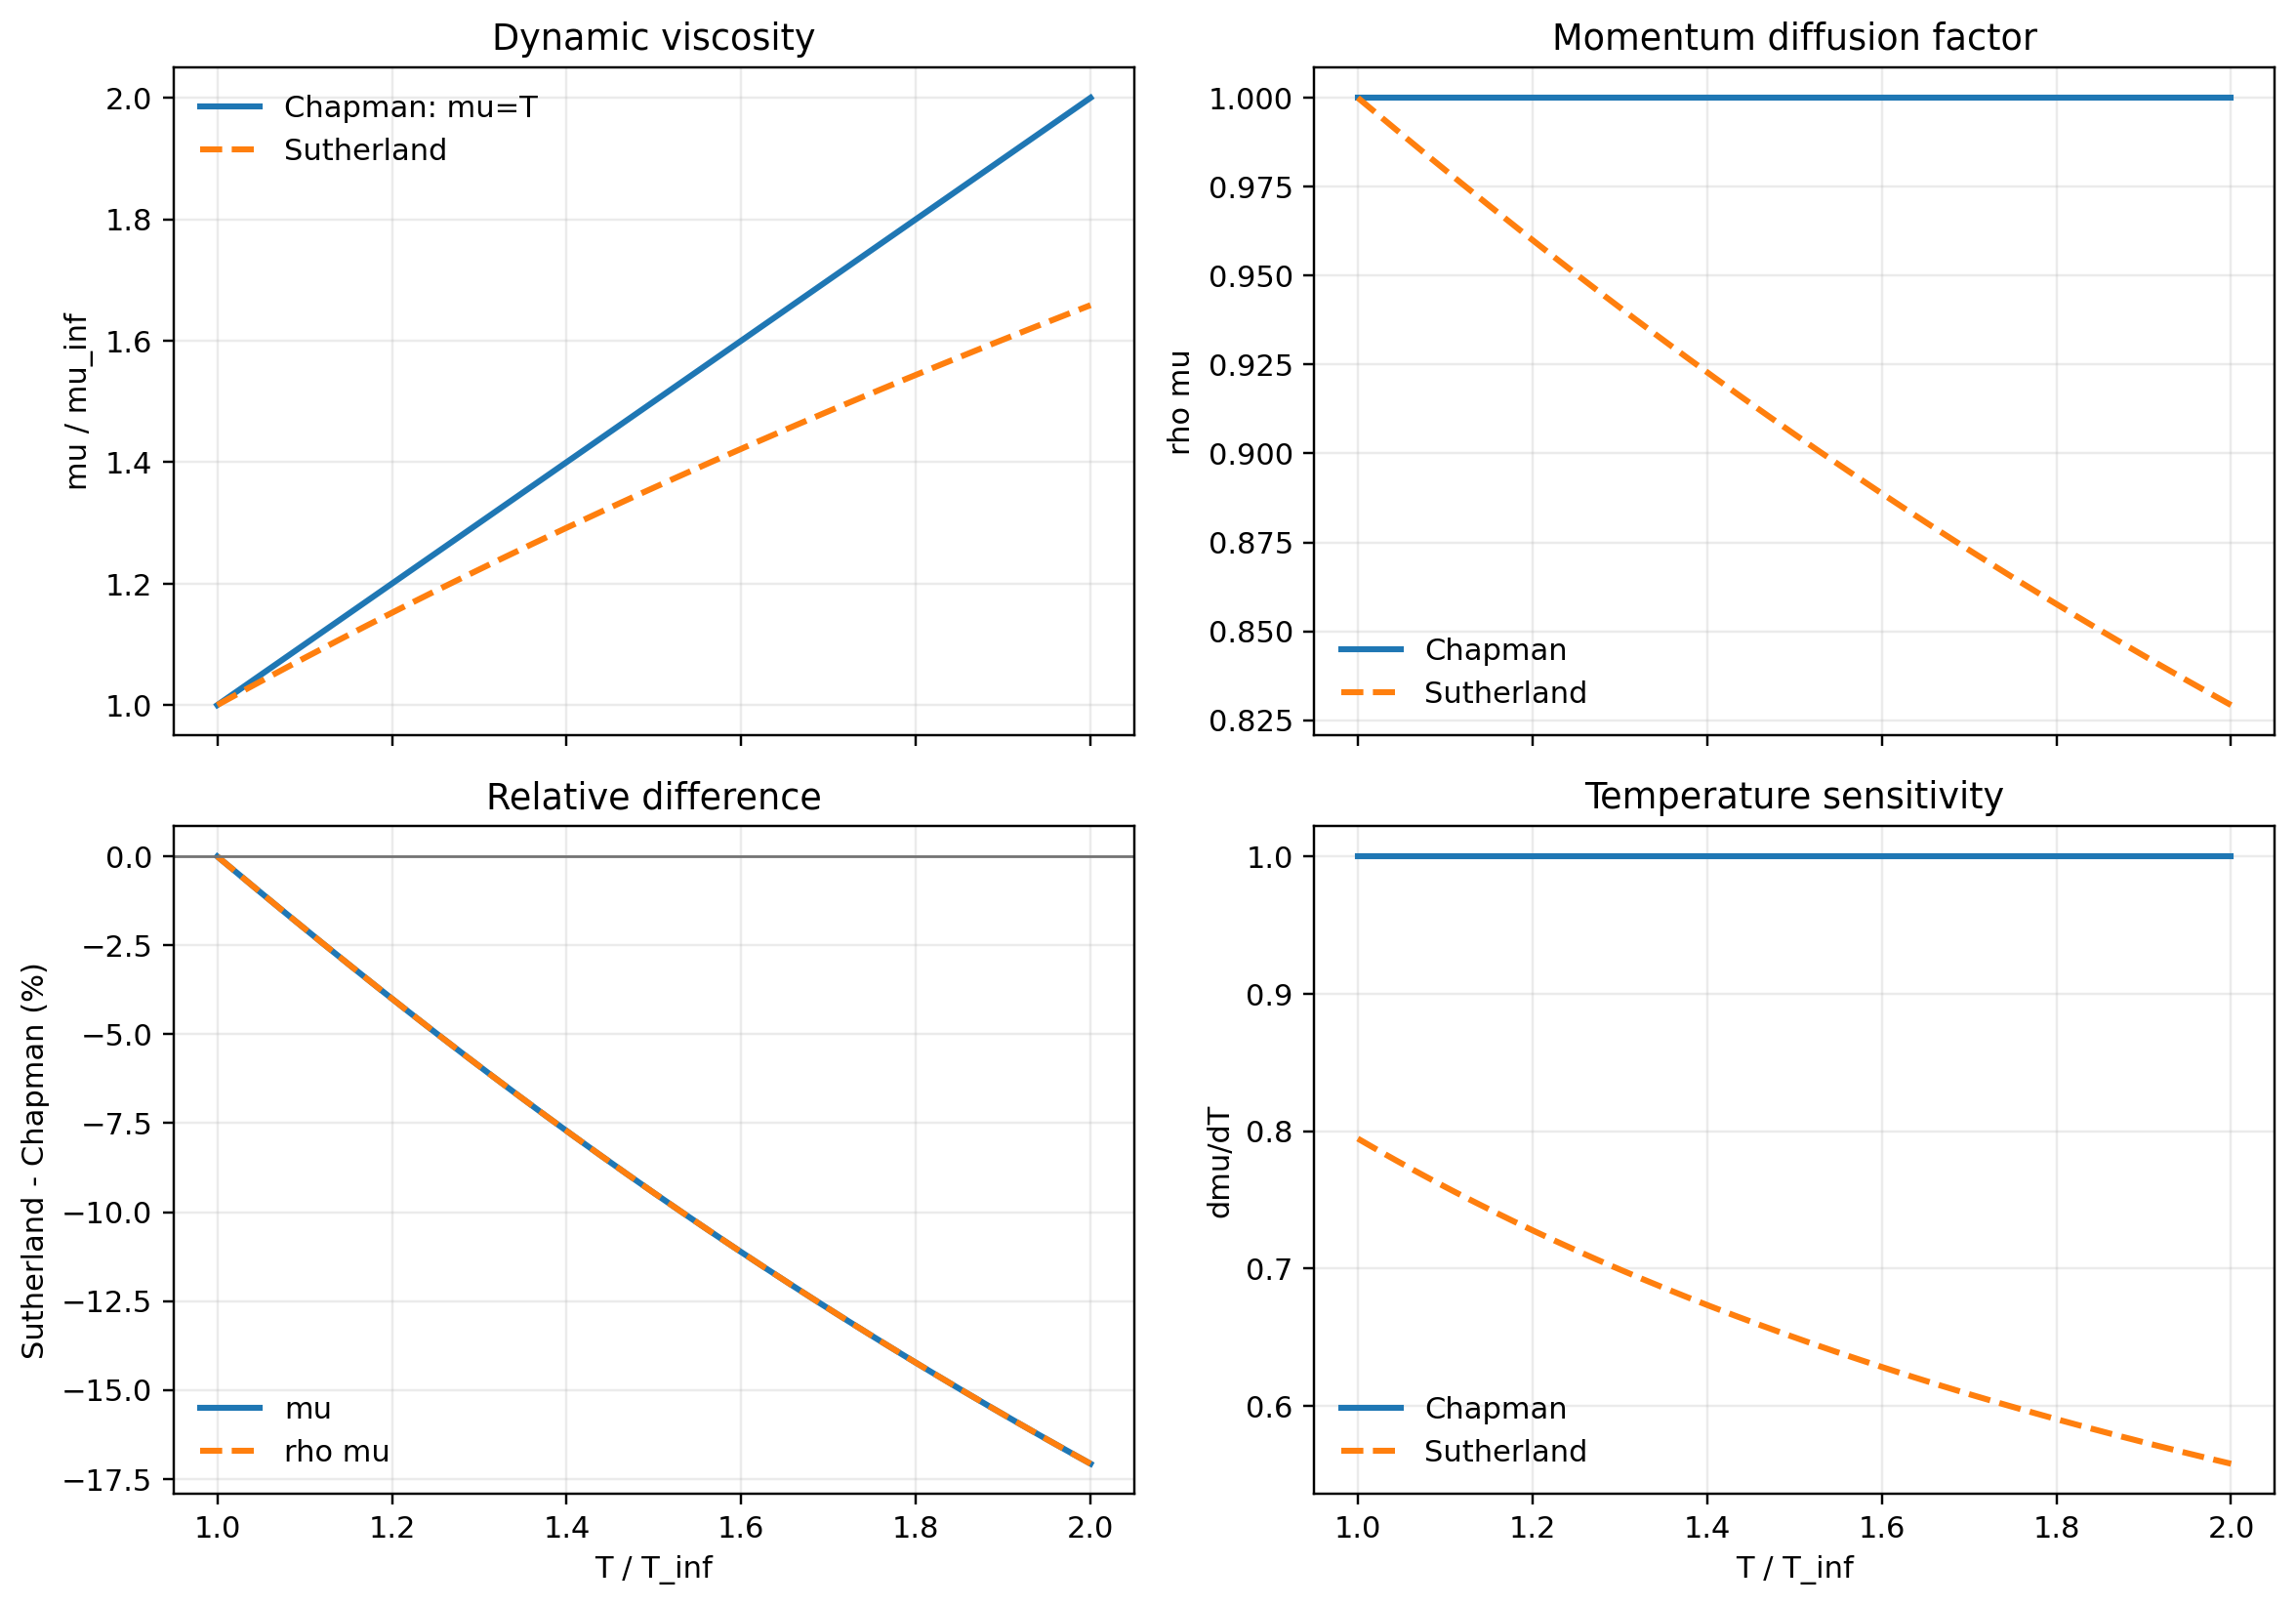

Data behind this chart, as committed beside it:
T, mu_chapman, mu_sutherland, rho_mu_chapman, rho_mu_sutherland, nu_chapman, nu_sutherland, dmu_dT_chapman, dmu_dT_sutherland, rel_mu_sutherland_minus_chapman, rel_rho_mu_sutherland_minus_chapman
1.0, 1.0, 1.0, 1.0, 1.0, 1.0, 1.0, 1.0, 0.7946, 0.0, 0.0
1.001, 1.001, 1.001, 1.0, 0.9998, 1.002, 1.002, 1.0, 0.7942, -0.0002054, -0.0002054
1.002, 1.002, 1.002, 1.0, 0.9996, 1.004, 1.004, 1.0, 0.7938, -0.0004108, -0.0004108
1.003, 1.003, 1.002, 1.0, 0.9994, 1.006, 1.005, 1.0, 0.7935, -0.0006161, -0.0006161
1.004, 1.004, 1.003, 1.0, 0.9992, 1.008, 1.007, 1.0, 0.7931, -0.0008214, -0.0008214
1.005, 1.005, 1.004, 1.0, 0.999, 1.01, 1.009, 1.0, 0.7927, -0.001027, -0.001027
1.006, 1.006, 1.005, 1.0, 0.9988, 1.012, 1.011, 1.0, 0.7924, -0.001232, -0.001232
1.007, 1.007, 1.006, 1.0, 0.9986, 1.014, 1.013, 1.0, 0.792, -0.001437, -0.001437
1.008, 1.008, 1.006, 1.0, 0.9984, 1.016, 1.014, 1.0, 0.7916, -0.001642, -0.001642
1.009, 1.009, 1.007, 1.0, 0.9982, 1.018, 1.016, 1.0, 0.7913, -0.001847, -0.001847
1.01, 1.01, 1.008, 1.0, 0.9979, 1.02, 1.018, 1.0, 0.7909, -0.002052, -0.002052
1.011, 1.011, 1.009, 1.0, 0.9977, 1.022, 1.02, 1.0, 0.7905, -0.002257, -0.002257
1.012, 1.012, 1.01, 1.0, 0.9975, 1.024, 1.022, 1.0, 0.7902, -0.002462, -0.002462
1.013, 1.013, 1.01, 1.0, 0.9973, 1.026, 1.023, 1.0, 0.7898, -0.002667, -0.002667
1.014, 1.014, 1.011, 1.0, 0.9971, 1.028, 1.025, 1.0, 0.7894, -0.002872, -0.002872
1.015, 1.015, 1.012, 1.0, 0.9969, 1.03, 1.027, 1.0, 0.7891, -0.003077, -0.003077
1.016, 1.016, 1.013, 1.0, 0.9967, 1.032, 1.029, 1.0, 0.7887, -0.003282, -0.003282
1.017, 1.017, 1.013, 1.0, 0.9965, 1.034, 1.031, 1.0, 0.7883, -0.003486, -0.003486
1.018, 1.018, 1.014, 1.0, 0.9963, 1.036, 1.032, 1.0, 0.788, -0.003691, -0.003691
1.019, 1.019, 1.015, 1.0, 0.9961, 1.038, 1.034, 1.0, 0.7876, -0.003896, -0.003896
1.02, 1.02, 1.016, 1.0, 0.9959, 1.04, 1.036, 1.0, 0.7872, -0.0041, -0.0041
1.021, 1.021, 1.017, 1.0, 0.9957, 1.042, 1.038, 1.0, 0.7869, -0.004305, -0.004305
1.022, 1.022, 1.017, 1.0, 0.9955, 1.044, 1.04, 1.0, 0.7865, -0.004509, -0.004509
1.023, 1.023, 1.018, 1.0, 0.9953, 1.047, 1.042, 1.0, 0.7861, -0.004714, -0.004714
1.024, 1.024, 1.019, 1.0, 0.9951, 1.049, 1.043, 1.0, 0.7858, -0.004918, -0.004918
1.025, 1.025, 1.02, 1.0, 0.9949, 1.051, 1.045, 1.0, 0.7854, -0.005122, -0.005122
1.026, 1.026, 1.021, 1.0, 0.9947, 1.053, 1.047, 1.0, 0.7851, -0.005327, -0.005327
1.027, 1.027, 1.021, 1.0, 0.9945, 1.055, 1.049, 1.0, 0.7847, -0.005531, -0.005531
1.028, 1.028, 1.022, 1.0, 0.9943, 1.057, 1.051, 1.0, 0.7843, -0.005735, -0.005735
1.029, 1.029, 1.023, 1.0, 0.9941, 1.059, 1.053, 1.0, 0.784, -0.005939, -0.005939
1.03, 1.03, 1.024, 1.0, 0.9939, 1.061, 1.054, 1.0, 0.7836, -0.006144, -0.006144
1.031, 1.031, 1.024, 1.0, 0.9937, 1.063, 1.056, 1.0, 0.7833, -0.006348, -0.006348
1.032, 1.032, 1.025, 1.0, 0.9934, 1.065, 1.058, 1.0, 0.7829, -0.006552, -0.006552
1.033, 1.033, 1.026, 1.0, 0.9932, 1.067, 1.06, 1.0, 0.7825, -0.006756, -0.006756
1.034, 1.034, 1.027, 1.0, 0.993, 1.069, 1.062, 1.0, 0.7822, -0.00696, -0.00696
1.035, 1.035, 1.028, 1.0, 0.9928, 1.071, 1.064, 1.0, 0.7818, -0.007164, -0.007164
1.036, 1.036, 1.028, 1.0, 0.9926, 1.073, 1.065, 1.0, 0.7815, -0.007367, -0.007367
1.037, 1.037, 1.029, 1.0, 0.9924, 1.075, 1.067, 1.0, 0.7811, -0.007571, -0.007571
1.038, 1.038, 1.03, 1.0, 0.9922, 1.077, 1.069, 1.0, 0.7808, -0.007775, -0.007775
1.039, 1.039, 1.031, 1.0, 0.992, 1.08, 1.071, 1.0, 0.7804, -0.007979, -0.007979
1.04, 1.04, 1.031, 1.0, 0.9918, 1.082, 1.073, 1.0, 0.7801, -0.008182, -0.008182
1.041, 1.041, 1.032, 1.0, 0.9916, 1.084, 1.075, 1.0, 0.7797, -0.008386, -0.008386
1.042, 1.042, 1.033, 1.0, 0.9914, 1.086, 1.076, 1.0, 0.7793, -0.008589, -0.008589
1.043, 1.043, 1.034, 1.0, 0.9912, 1.088, 1.078, 1.0, 0.779, -0.008793, -0.008793
1.044, 1.044, 1.035, 1.0, 0.991, 1.09, 1.08, 1.0, 0.7786, -0.008996, -0.008996
1.045, 1.045, 1.035, 1.0, 0.9908, 1.092, 1.082, 1.0, 0.7783, -0.0092, -0.0092
1.046, 1.046, 1.036, 1.0, 0.9906, 1.094, 1.084, 1.0, 0.7779, -0.009403, -0.009403
1.047, 1.047, 1.037, 1.0, 0.9904, 1.096, 1.086, 1.0, 0.7776, -0.009606, -0.009606
1.048, 1.048, 1.038, 1.0, 0.9902, 1.098, 1.088, 1.0, 0.7772, -0.00981, -0.00981
1.049, 1.049, 1.038, 1.0, 0.99, 1.1, 1.089, 1.0, 0.7769, -0.01001, -0.01001
1.05, 1.05, 1.039, 1.0, 0.9898, 1.103, 1.091, 1.0, 0.7765, -0.01022, -0.01022
1.051, 1.051, 1.04, 1.0, 0.9896, 1.105, 1.093, 1.0, 0.7762, -0.01042, -0.01042
1.052, 1.052, 1.041, 1.0, 0.9894, 1.107, 1.095, 1.0, 0.7758, -0.01062, -0.01062
1.053, 1.053, 1.042, 1.0, 0.9892, 1.109, 1.097, 1.0, 0.7755, -0.01082, -0.01082
1.054, 1.054, 1.042, 1.0, 0.989, 1.111, 1.099, 1.0, 0.7751, -0.01103, -0.01103
1.055, 1.055, 1.043, 1.0, 0.9888, 1.113, 1.101, 1.0, 0.7748, -0.01123, -0.01123
1.056, 1.056, 1.044, 1.0, 0.9886, 1.115, 1.102, 1.0, 0.7744, -0.01143, -0.01143
1.057, 1.057, 1.045, 1.0, 0.9884, 1.117, 1.104, 1.0, 0.7741, -0.01164, -0.01164
1.058, 1.058, 1.045, 1.0, 0.9882, 1.119, 1.106, 1.0, 0.7737, -0.01184, -0.01184
1.059, 1.059, 1.046, 1.0, 0.988, 1.121, 1.108, 1.0, 0.7734, -0.01204, -0.01204
... 941 more rows
